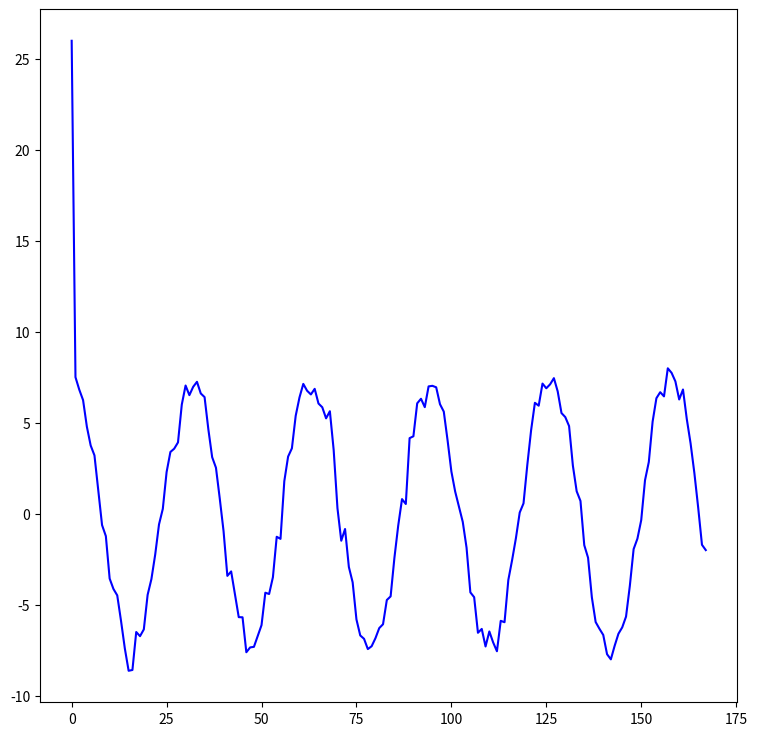

The matplotlib source for this figure:
# -*- coding: utf-8 -*-
import numpy as np
import matplotlib.pyplot as plt
import math as ma


def sch_random(N, M = 1, a = 16807, b = 0, m = 2**31 - 1, seed = 1):
    #N为生成个数，M为生成间隔
    q, r = m // a, m % a    
    #得到p，r
    while N>0:
        N -= 1
        for j in range(M):
            seed = a * (seed % q) -r * (seed // q) 
            #进行schrage方法
            if seed < 0:
                seed += m
        yield seed/m
        #单位化schrage,现在支持一次性生成可用无穷次的迭代了


def rw_sq(f_random = sch_random,n = 10000,seed = 114, r = [0,0],a = lambda x:[0.25,0.25,0.25,0.25]):
    res = []
    temp = [r[0],r[1]]
    res.append([r[0],r[1]])
    random = f_random(ma.inf,seed = seed)
    for i in range(n):
        array = a(i)
        ra = next(random)
        for i in range(4):
            ra -= array[i]
            if ra < 0:
                break
        if i<2:
            temp[i]+=1
        else:
            temp[i-2]-=1
        res.append([temp[0],temp[1]])
    return np.array(res).T
    
def f(omega = 0.001,e = 0.1):
    return lambda x:[0.25+e*ma.cos(omega*x),0.25,0.25-e*ma.cos(omega*x),0.25]
if __name__ == '__main__':
    fig, ax = plt.subplots(1, 1, figsize = (9,9))
    r = [0,0]
    path = rw_sq(sch_random,n = 10000,seed = 114, r = r,a = f(0.01,0.1))
    x1,y1 = path[0][::20],path[1][::20]
    for i in range(1,len(x1)):
        x1[-i] -= x1[-i-1]
        y1[-i] -= y1[-i-1]
    c = []
    d = []
    d += [0]
    c += [((x1*x1).sum()+(y1*y1).sum())/(len(x1))]
    for i in range(int(len(x1)/3)):
        d += [i+1]
        c += [((x1[i+1:]*x1[:-i-1]).sum()+(y1[i+1:]*y1[:-i-1]).sum())/(len(x1)-i-1)]
    ax.plot(d, c, color = 'b', linestyle = '-', marker = 'None')
    
    
    
    
    
    
    
    